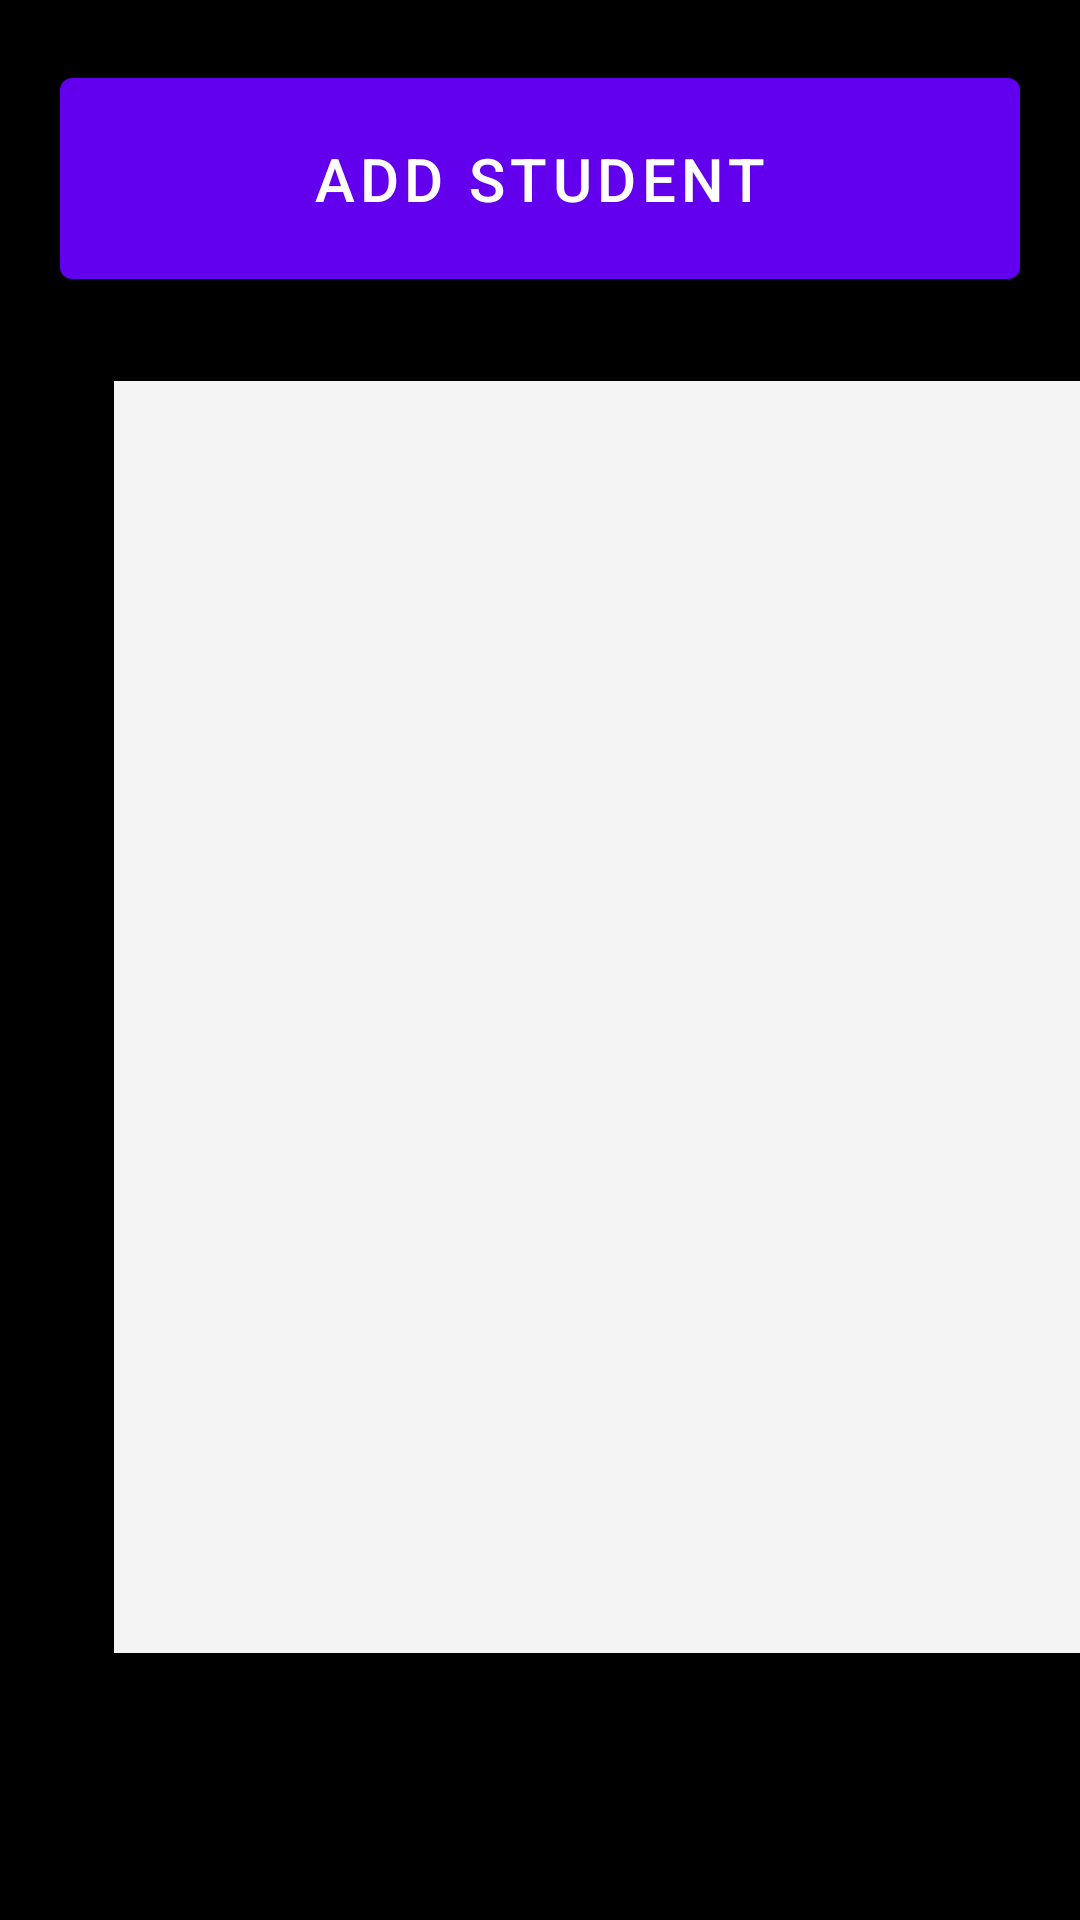

The Android layout XML behind this screen, and the referenced resources:
<!-- AndroidManifest.xml: application theme Theme.SundoAppV04 -->
<!-- res/layout/activity_service_driver.xml -->
<?xml version="1.0" encoding="utf-8"?>
<RelativeLayout xmlns:android="http://schemas.android.com/apk/res/android"
    xmlns:app="http://schemas.android.com/apk/res-auto"
    xmlns:tools="http://schemas.android.com/tools"
    android:layout_width="match_parent"
    android:layout_height="match_parent"
    android:background="@color/black"
    tools:context=".ServiceDriver">


    <com.google.android.material.button.MaterialButton

        android:id="@+id/addStudentBtn"
        android:layout_width="match_parent"
        android:layout_height="wrap_content"
        android:layout_centerHorizontal="true"
        android:layout_marginHorizontal="20dp"
        android:layout_marginTop="20dp"
        android:paddingTop="20dp"
        android:paddingBottom="20dp"
        android:text="Add Student"
        android:textSize="20dp" />

    <ListView

        android:id="@+id/onboardList"
        android:layout_width="334dp"
        android:layout_height="515dp"
        android:layout_below="@+id/addStudentBtn"
        android:layout_alignParentStart="true"
        android:layout_alignParentBottom="true"
        android:layout_centerHorizontal="true"
        android:layout_marginStart="38dp"
        android:layout_marginTop="28dp"
        android:layout_marginBottom="89dp"
        android:background="#F4F4F4" />



</RelativeLayout>
<!-- resources referenced by this layout -->
<resources>
  <style name="Theme.SundoAppV04" parent="Theme.MaterialComponents.DayNight.DarkActionBar">
          
          <item name="colorPrimary">@color/purple_500</item>
          <item name="colorPrimaryVariant">@color/purple_700</item>
          <item name="colorOnPrimary">@color/white</item>
          
          <item name="colorSecondary">@color/teal_200</item>
          <item name="colorSecondaryVariant">@color/teal_700</item>
          <item name="colorOnSecondary">@color/black</item>
          
          <item name="android:statusBarColor" tools:targetApi="l">?attr/colorPrimaryVariant</item>
          
      </style>
  <!-- not gathered from this repository: default colours our renderer supplied (Android Studio template values) -->
  <color name="purple_500">#FF6200EE</color>
  <color name="purple_700">#FF3700B3</color>
  <color name="teal_200">#FF03DAC5</color>
  <color name="teal_700">#FF018786</color>
  <color name="black">#FF000000</color>
  <color name="white">#FFFFFFFF</color>
</resources>
